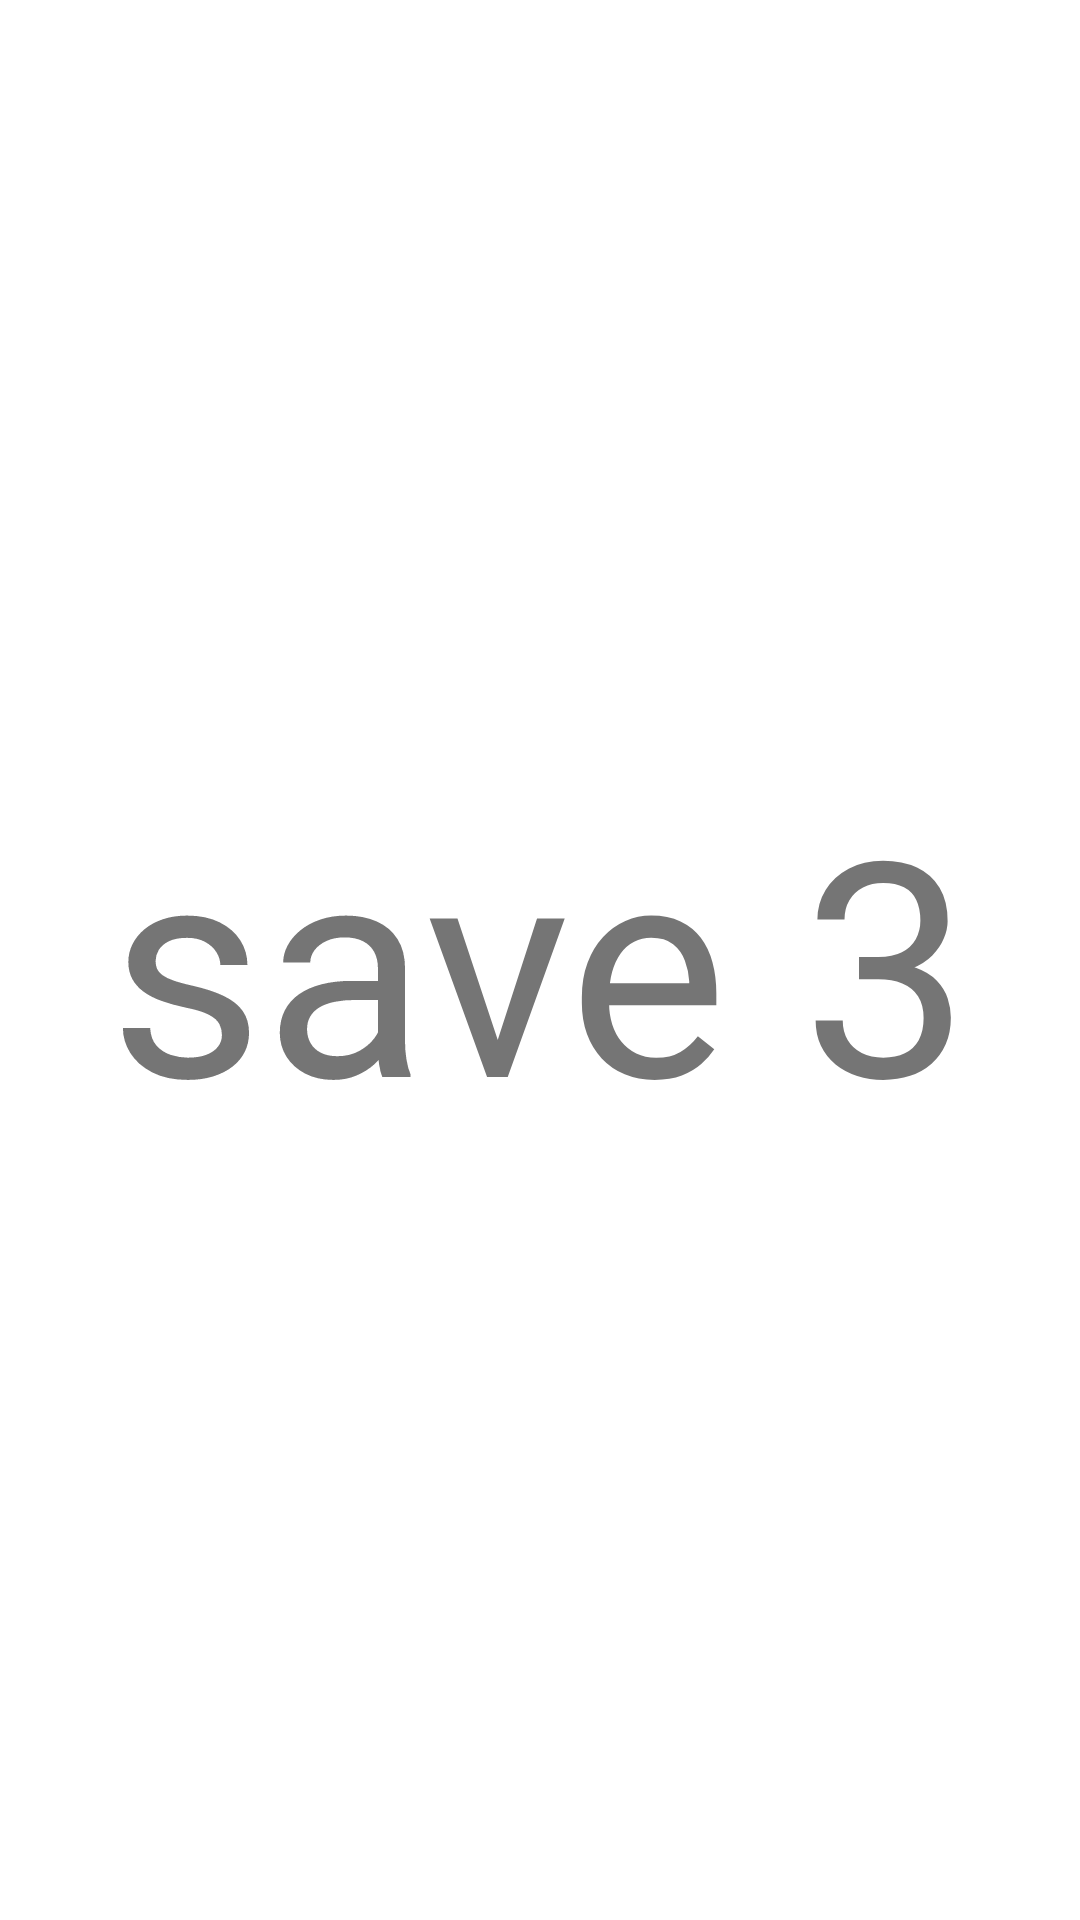

Android layout source for this screen:
<!-- AndroidManifest.xml: application theme Theme.NewsTime -->
<!-- res/layout/fragment_save.xml -->
<?xml version="1.0" encoding="utf-8"?>
<FrameLayout xmlns:android="http://schemas.android.com/apk/res/android"
    xmlns:tools="http://schemas.android.com/tools"
    android:layout_width="match_parent"
    android:layout_height="match_parent"
    tools:context=".ui.save.SaveFragment">

    
    <TextView
        android:layout_width="wrap_content"
        android:layout_height="wrap_content"
        android:layout_gravity="center"
        android:text="save 3"
        android:textSize="100sp"/>

</FrameLayout>
<!-- resources referenced by this layout -->
<resources>
  <style name="Theme.NewsTime" parent="Theme.MaterialComponents.DayNight.NoActionBar">
          
          <item name="colorPrimary">@color/colorPrimary</item>
          <item name="colorPrimaryVariant">#8089B8</item>
          <item name="colorPrimaryDark">@color/colorPrimaryDark</item>
          <item name="colorAccent">@color/colorAccent</item>
          <item name="colorOnPrimary">@color/white</item>
          
          <item name="colorSecondary">@color/teal_200</item>
          <item name="colorSecondaryVariant">@color/teal_700</item>
          <item name="colorOnSecondary">@color/black</item>
          
          <item name="android:statusBarColor" tools:targetApi="l">?attr/colorPrimaryVariant</item>
          
      </style>
  <color name="colorPrimary">#495BBF</color>
  <color name="colorPrimaryDark">#3700B3</color>
  <color name="colorAccent">#03DAC5</color>
  <color name="white">#FFFFFFFF</color>
  <color name="teal_200">#FF03DAC5</color>
  <color name="teal_700">#FF018786</color>
  <color name="black">#FF000000</color>
</resources>
